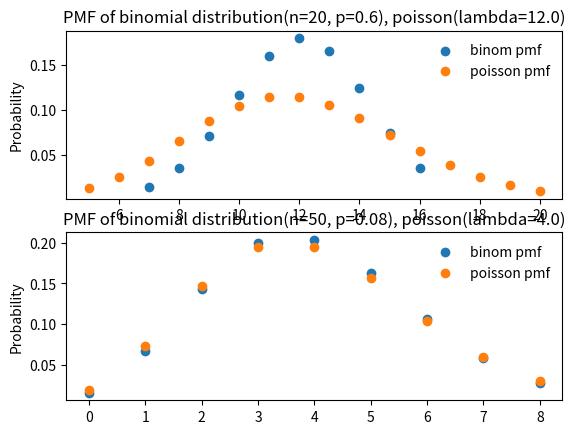

The script that saved this image:
import matplotlib.pyplot as plt
from scipy import stats
import numpy as np


def b_p(n, p):
    bi = stats.binom(n, p)
    xb = np.arange(bi.ppf(.01), bi.ppf(.99))

    mu = n * p
    pois = stats.poisson(mu)
    xp = np.arange(pois.ppf(0.01), pois.ppf(0.99))

    print('---------Feature----------')
    mean, var, skew, kurt = bi.stats(moments='mvsk')
    print(mean, var, skew, kurt)
    mean, var, skew, kurt = pois.stats(moments='mvsk')
    print(mean, var, skew, kurt)

    plt.scatter(xb, bi.pmf(xb), label='binom pmf')
    plt.scatter(xp, pois.pmf(xp), label='poisson pmf')
    plt.legend(loc='best', frameon=False)
    plt.ylabel('Probability')
    plt.title('PMF of binomial distribution(n={}, p={}), poisson(lambda={})'.format(n, p, mu))


plt.subplot(211)
b_p(20, 0.6)
plt.subplot(212)
b_p(50, 0.08)
plt.show()
